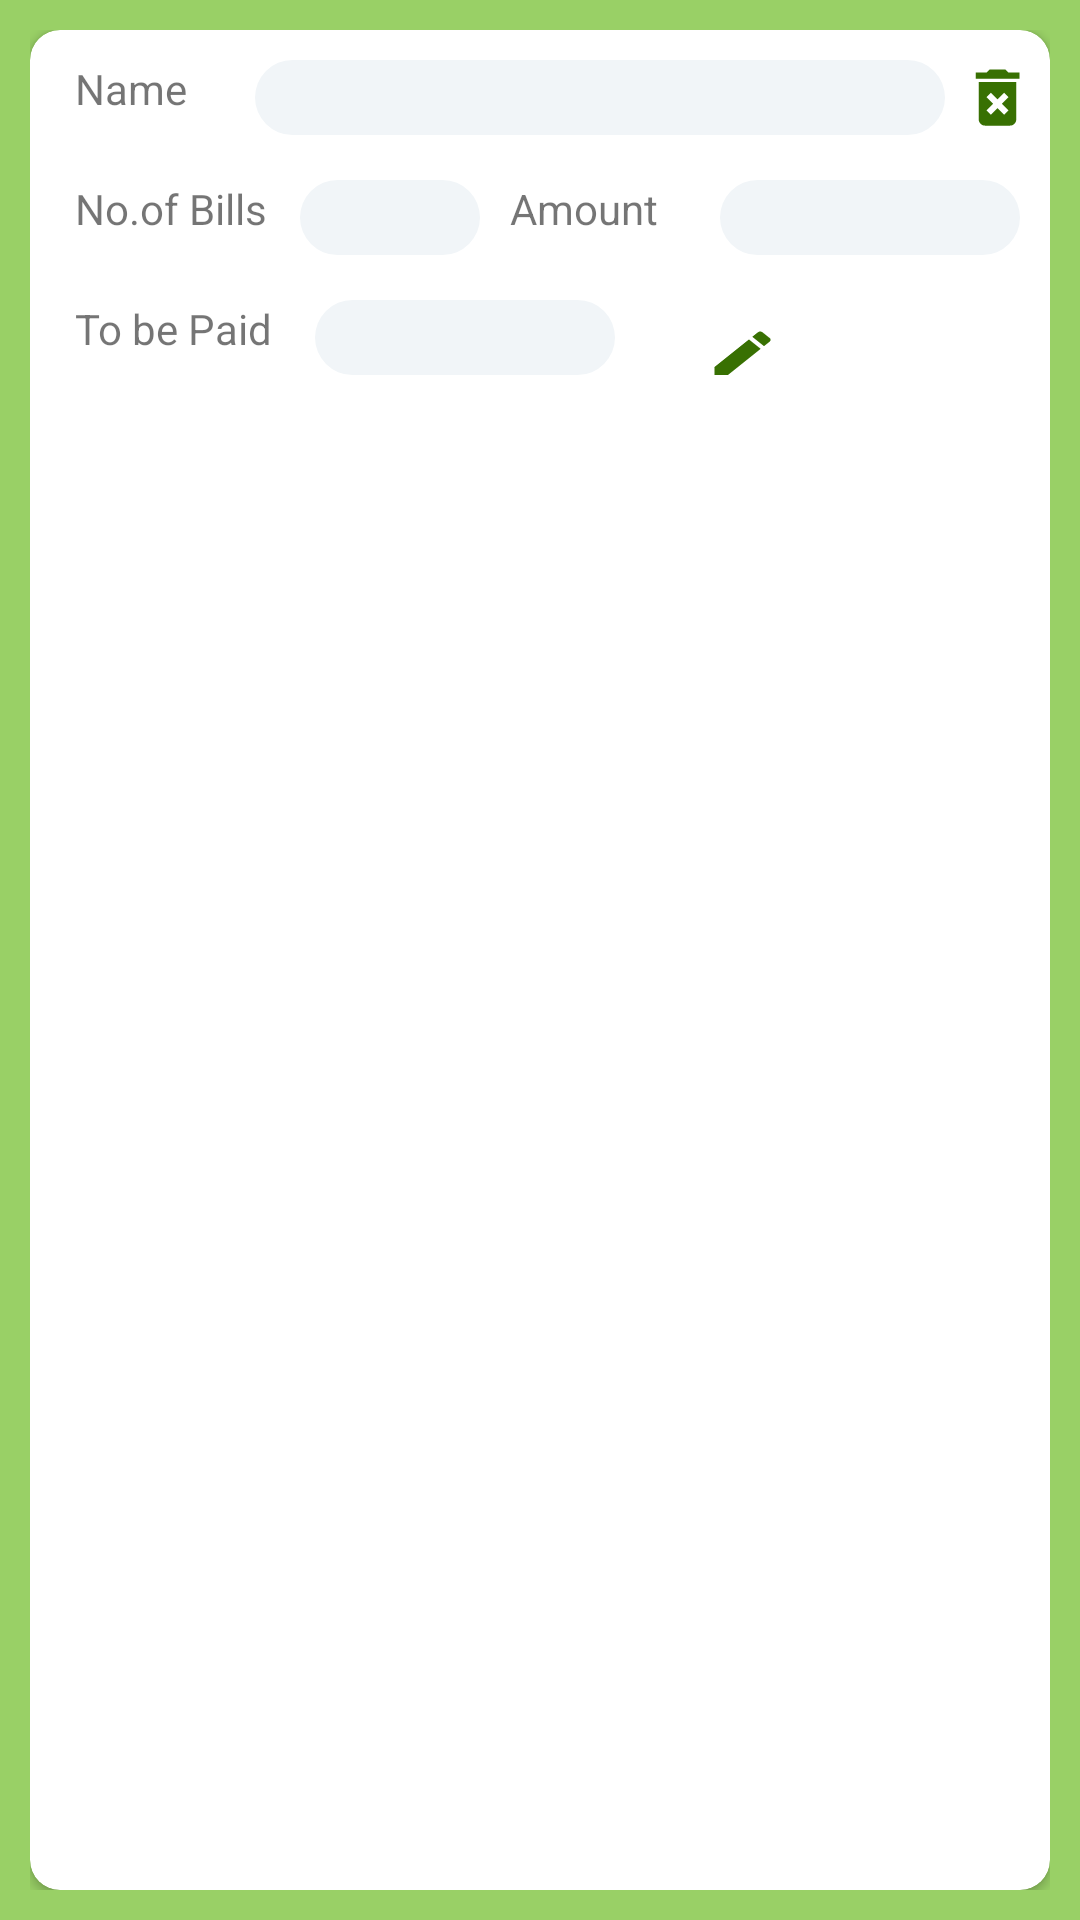

Layout XML and referenced resources for this Android screen:
<!-- AndroidManifest.xml: application theme AppTheme -->
<!-- res/layout/list_view_card.xml -->
<?xml version="1.0" encoding="utf-8"?>
<LinearLayout xmlns:android="http://schemas.android.com/apk/res/android"
    xmlns:app="http://schemas.android.com/apk/res-auto"
    android:orientation="vertical"
    android:layout_width="match_parent"
    android:layout_height="150dp"
    android:padding="10dp"
    android:background="@color/primaryLightColor"

    >
    <android.support.v7.widget.CardView
        android:layout_width="match_parent"
        android:layout_height="match_parent"
        app:cardCornerRadius="10dp"
        android:elevation="10dp"
        android:padding="10dp"
        >
        <LinearLayout
            android:layout_width="match_parent"
            android:layout_height="match_parent"
            android:orientation="vertical">

            <LinearLayout
                android:layout_width="match_parent"
                android:layout_height="35dp"
                android:orientation="horizontal"
                android:padding="5dp"
                android:layout_marginTop="5dp">

                <TextView
                    android:layout_width="60dp"
                    android:layout_height="match_parent"
                    android:layout_marginLeft="10dp"
                    android:text="Name"
                    />
                <TextView
                    android:id="@+id/list_view_card_name"
                    android:layout_width="230dp"
                    android:layout_height="match_parent"
                    android:textColor="@color/primaryDarkColor"
                    android:textAlignment="center"
                    android:textSize="14dp"
                    android:layout_marginRight="5dp"
                    android:padding="3dp"
                    android:background="@drawable/edittextstyle"/>

                <TextView
                    android:id="@+id/list_view_card_delete"
                    android:layout_width="25dp"
                    android:layout_height="25dp"
                    android:layout_gravity="center"
                    android:background="@drawable/ic_delete_forever_black_24dp"/>

            </LinearLayout>
            <LinearLayout
                android:layout_width="match_parent"
                android:layout_height="35dp"
                android:orientation="horizontal"
                android:padding="5dp"
                android:layout_marginTop="5dp">

                <TextView
                    android:layout_width="70dp"
                    android:layout_height="match_parent"
                    android:layout_marginLeft="10dp"
                    android:text="No.of Bills"
                    />
                <TextView
                    android:id="@+id/list_view_card_bill_count"
                    android:layout_width="60dp"
                    android:layout_marginLeft="5dp"
                    android:layout_height="match_parent"
                    android:textColor="@color/primaryDarkColor"
                    android:textAlignment="center"
                    android:textSize="14dp"
                    android:padding="3dp"
                    android:background="@drawable/edittextstyle"/>

                <TextView
                    android:layout_width="70dp"
                    android:layout_height="match_parent"
                    android:layout_marginLeft="10dp"
                    android:text="Amount"
                    />
                <TextView
                    android:id="@+id/list_view_card_amount"
                    android:layout_width="100dp"
                    android:layout_height="match_parent"
                    android:textAlignment="center"
                    android:textSize="14dp"
                    android:textColor="@color/primaryDarkColor"
                    android:padding="3dp"
                    android:background="@drawable/edittextstyle"/>

            </LinearLayout>
            <LinearLayout
                android:layout_width="match_parent"
                android:layout_height="35dp"
                android:orientation="horizontal"
                android:padding="5dp"
                android:layout_marginTop="5dp">

                <TextView
                    android:layout_width="80dp"
                    android:layout_height="match_parent"
                    android:layout_marginLeft="10dp"
                    android:text="To be Paid"
                    />
                <TextView
                    android:id="@+id/list_view_card_amount_pending"
                    android:layout_width="100dp"
                    android:layout_height="match_parent"
                    android:textAlignment="center"
                    android:textSize="14dp"
                    android:padding="3dp"
                    android:textColor="@color/primaryDarkColor"
                    android:background="@drawable/edittextstyle"/>


                <TextView
                    android:id="@+id/list_view_card_edit"
                    android:layout_marginLeft="30dp"
                    android:layout_width="25dp"
                    android:layout_height="20dp"
                    android:layout_marginTop="5dp"
                    android:background="@drawable/ic_edit_black_24dp"/>
            </LinearLayout>


        </LinearLayout>

    </android.support.v7.widget.CardView>

</LinearLayout>
<!-- resources referenced by this layout -->
<resources>
  <color name="primaryDarkColor">#387002</color>
  <color name="primaryLightColor">#99d066</color>
  <!-- drawable edittextstyle (drawable) -->
  <?xml version="1.0" encoding="utf-8"?>
  <shape xmlns:android="http://schemas.android.com/apk/res/android">
  
      <corners
          android:radius="20dp"></corners>
      <solid
          android:color="#f1f5f8"></solid>
  </shape>
  <!-- drawable ic_delete_forever_black_24dp (drawable) -->
  <vector xmlns:android="http://schemas.android.com/apk/res/android"
          android:width="24dp"
          android:height="24dp"
          android:viewportWidth="24.0"
          android:viewportHeight="24.0">
      <path
          android:fillColor="#387002"
          android:pathData="M6,19c0,1.1 0.9,2 2,2h8c1.1,0 2,-0.9 2,-2L18,7L6,7v12zM8.46,11.88l1.41,-1.41L12,12.59l2.12,-2.12 1.41,1.41L13.41,14l2.12,2.12 -1.41,1.41L12,15.41l-2.12,2.12 -1.41,-1.41L10.59,14l-2.13,-2.12zM15.5,4l-1,-1h-5l-1,1L5,4v2h14L19,4z"/>
  </vector>
  <!-- drawable ic_edit_black_24dp (drawable) -->
  <vector xmlns:android="http://schemas.android.com/apk/res/android"
          android:width="24dp"
          android:height="24dp"
          android:viewportWidth="24.0"
          android:viewportHeight="24.0">
      <path
          android:fillColor="#387002"
          android:pathData="M3,17.25V21h3.75L17.81,9.94l-3.75,-3.75L3,17.25zM20.71,7.04c0.39,-0.39 0.39,-1.02 0,-1.41l-2.34,-2.34c-0.39,-0.39 -1.02,-0.39 -1.41,0l-1.83,1.83 3.75,3.75 1.83,-1.83z"/>
  </vector>
</resources>
